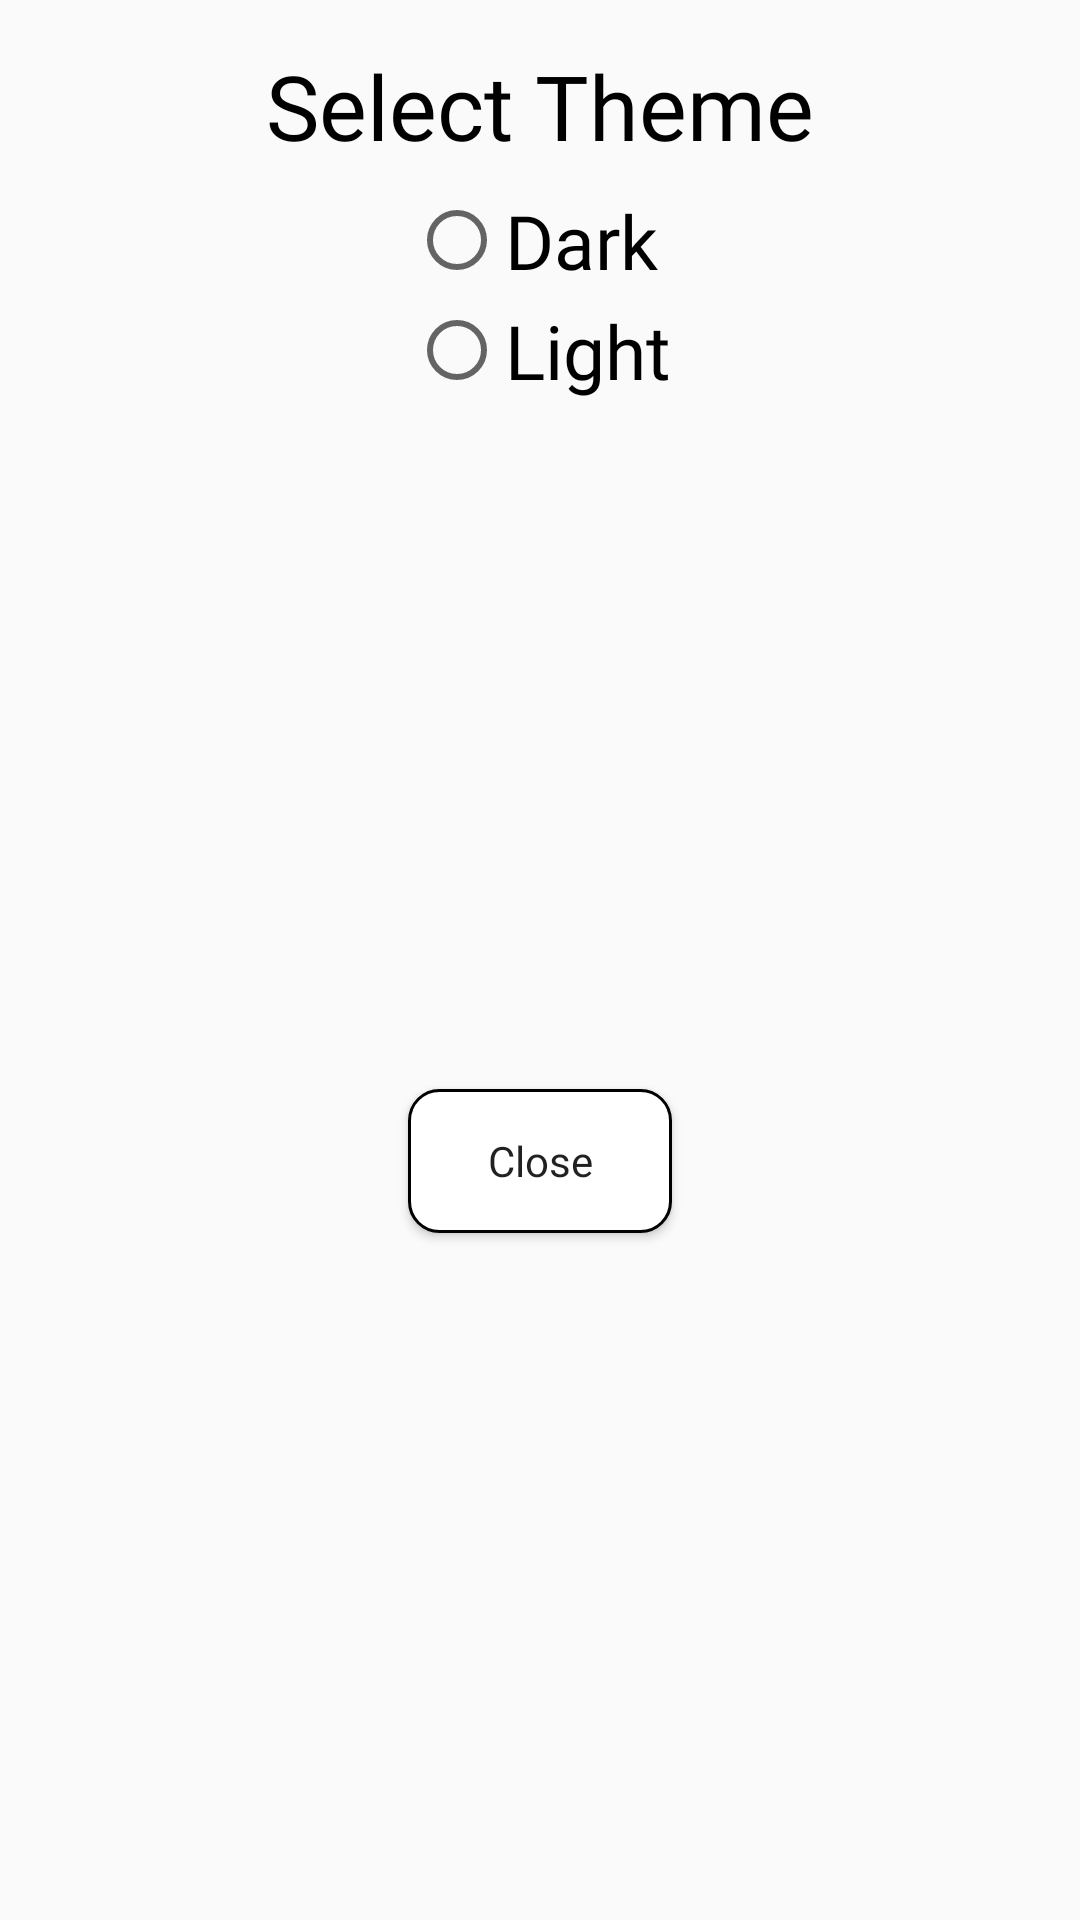

Produce the Android XML layout that renders to this screen, including the resource entries it uses.
<!-- AndroidManifest.xml: application theme AppTheme -->
<!-- res/layout/theme.xml -->
<?xml version="1.0" encoding="utf-8"?>
<androidx.constraintlayout.widget.ConstraintLayout xmlns:android="http://schemas.android.com/apk/res/android"
    xmlns:app="http://schemas.android.com/apk/res-auto"
    xmlns:tools="http://schemas.android.com/tools"
    android:id="@+id/theme_constraint"
    android:layout_width="390dp"
    android:layout_height="wrap_content"
    android:layout_gravity="center"
    android:padding="5dp">

    <TextView
        android:id="@+id/theme_title"
        android:layout_width="wrap_content"
        android:layout_height="wrap_content"
        android:layout_marginTop="10dp"
        android:fontFamily="@font/roboto_mono"
        android:text="Select Theme"
        android:textColor="@android:color/black"
        android:textSize="30sp"
        app:layout_constraintEnd_toEndOf="parent"
        app:layout_constraintHorizontal_bias="0.5"
        app:layout_constraintStart_toStartOf="parent"
        app:layout_constraintTop_toTopOf="parent" />

    <RadioGroup
        android:id="@+id/theme_radio_group"
        android:layout_width="wrap_content"
        android:layout_height="wrap_content"
        app:layout_constraintEnd_toEndOf="parent"
        app:layout_constraintStart_toStartOf="parent"
        app:layout_constraintTop_toBottomOf="@id/theme_title"
        tools:layout_editor_absoluteY="5dp">

        <RadioButton
            android:id="@+id/rb_dark"
            android:layout_width="wrap_content"
            android:layout_height="wrap_content"
            android:layout_marginTop="8dp"
            android:fontFamily="@font/roboto_mono"
            android:text="Dark"
            android:textSize="25sp"
            app:layout_constraintEnd_toEndOf="parent"
            app:layout_constraintStart_toStartOf="parent" />

        <RadioButton
            android:id="@+id/rb_light"
            android:layout_width="wrap_content"
            android:layout_height="wrap_content"
            android:layout_marginTop="3dp"
            android:fontFamily="@font/roboto_mono"
            android:text="Light"
            android:textSize="25sp"
            app:layout_constraintEnd_toEndOf="@+id/rb_dark"
            app:layout_constraintHorizontal_bias="0.0"
            app:layout_constraintStart_toStartOf="@+id/rb_dark"
            app:layout_constraintTop_toBottomOf="@id/rb_dark" />

    </RadioGroup>

    <Button
        android:id="@+id/close_theme"
        android:layout_width="wrap_content"
        android:layout_height="wrap_content"
        android:layout_marginTop="10dp"
        android:layout_marginBottom="5dp"
        android:background="@drawable/custom_button"
        android:fontFamily="@font/roboto_mono"
        android:text="Close"
        android:textAllCaps="false"
        app:layout_constraintBottom_toBottomOf="parent"
        app:layout_constraintTop_toBottomOf="@id/theme_radio_group"
        app:layout_constraintEnd_toEndOf="@id/theme_radio_group"
        app:layout_constraintStart_toStartOf="@id/theme_radio_group"/>


</androidx.constraintlayout.widget.ConstraintLayout>
<!-- resources referenced by this layout -->
<resources>
  <!-- drawable custom_button (drawable) -->
  <?xml version="1.0" encoding="utf-8"?>
  <shape xmlns:android="http://schemas.android.com/apk/res/android" android:shape="rectangle">
      <stroke android:width="1dp" android:color="?attr/strokeColor"/>
      <corners android:radius="10dp"/>
      <solid android:color="?attr/buttonColor"/>
  </shape>
  <style name="AppTheme" parent="Theme.AppCompat.Light.NoActionBar">
          
          <item name="colorPrimary" type="color">@color/colorPrimary</item>
          <item name="colorPrimaryDark" type="color">@color/colorPrimaryDark</item>
          <item name="colorAccent" type="color">@color/colorAccent</item>
          <item name="backgroundColor" type="color">#ffffff</item>
          <item name="textColor" type="color">@android:color/black</item>
          <item name="tintColor" type="color">#000000</item>
          <item name="buttonColor" type="color">#ffffff</item>
          <item name="strokeColor" type="color">#000000</item>
          <item name="cardBackgroundColor" type="color">#ffffff</item>
          <item name="viewBackgroundColor" type="color">#000000</item>
          <item name="hintTextColor" type="color">#000000</item>
      </style>
</resources>
